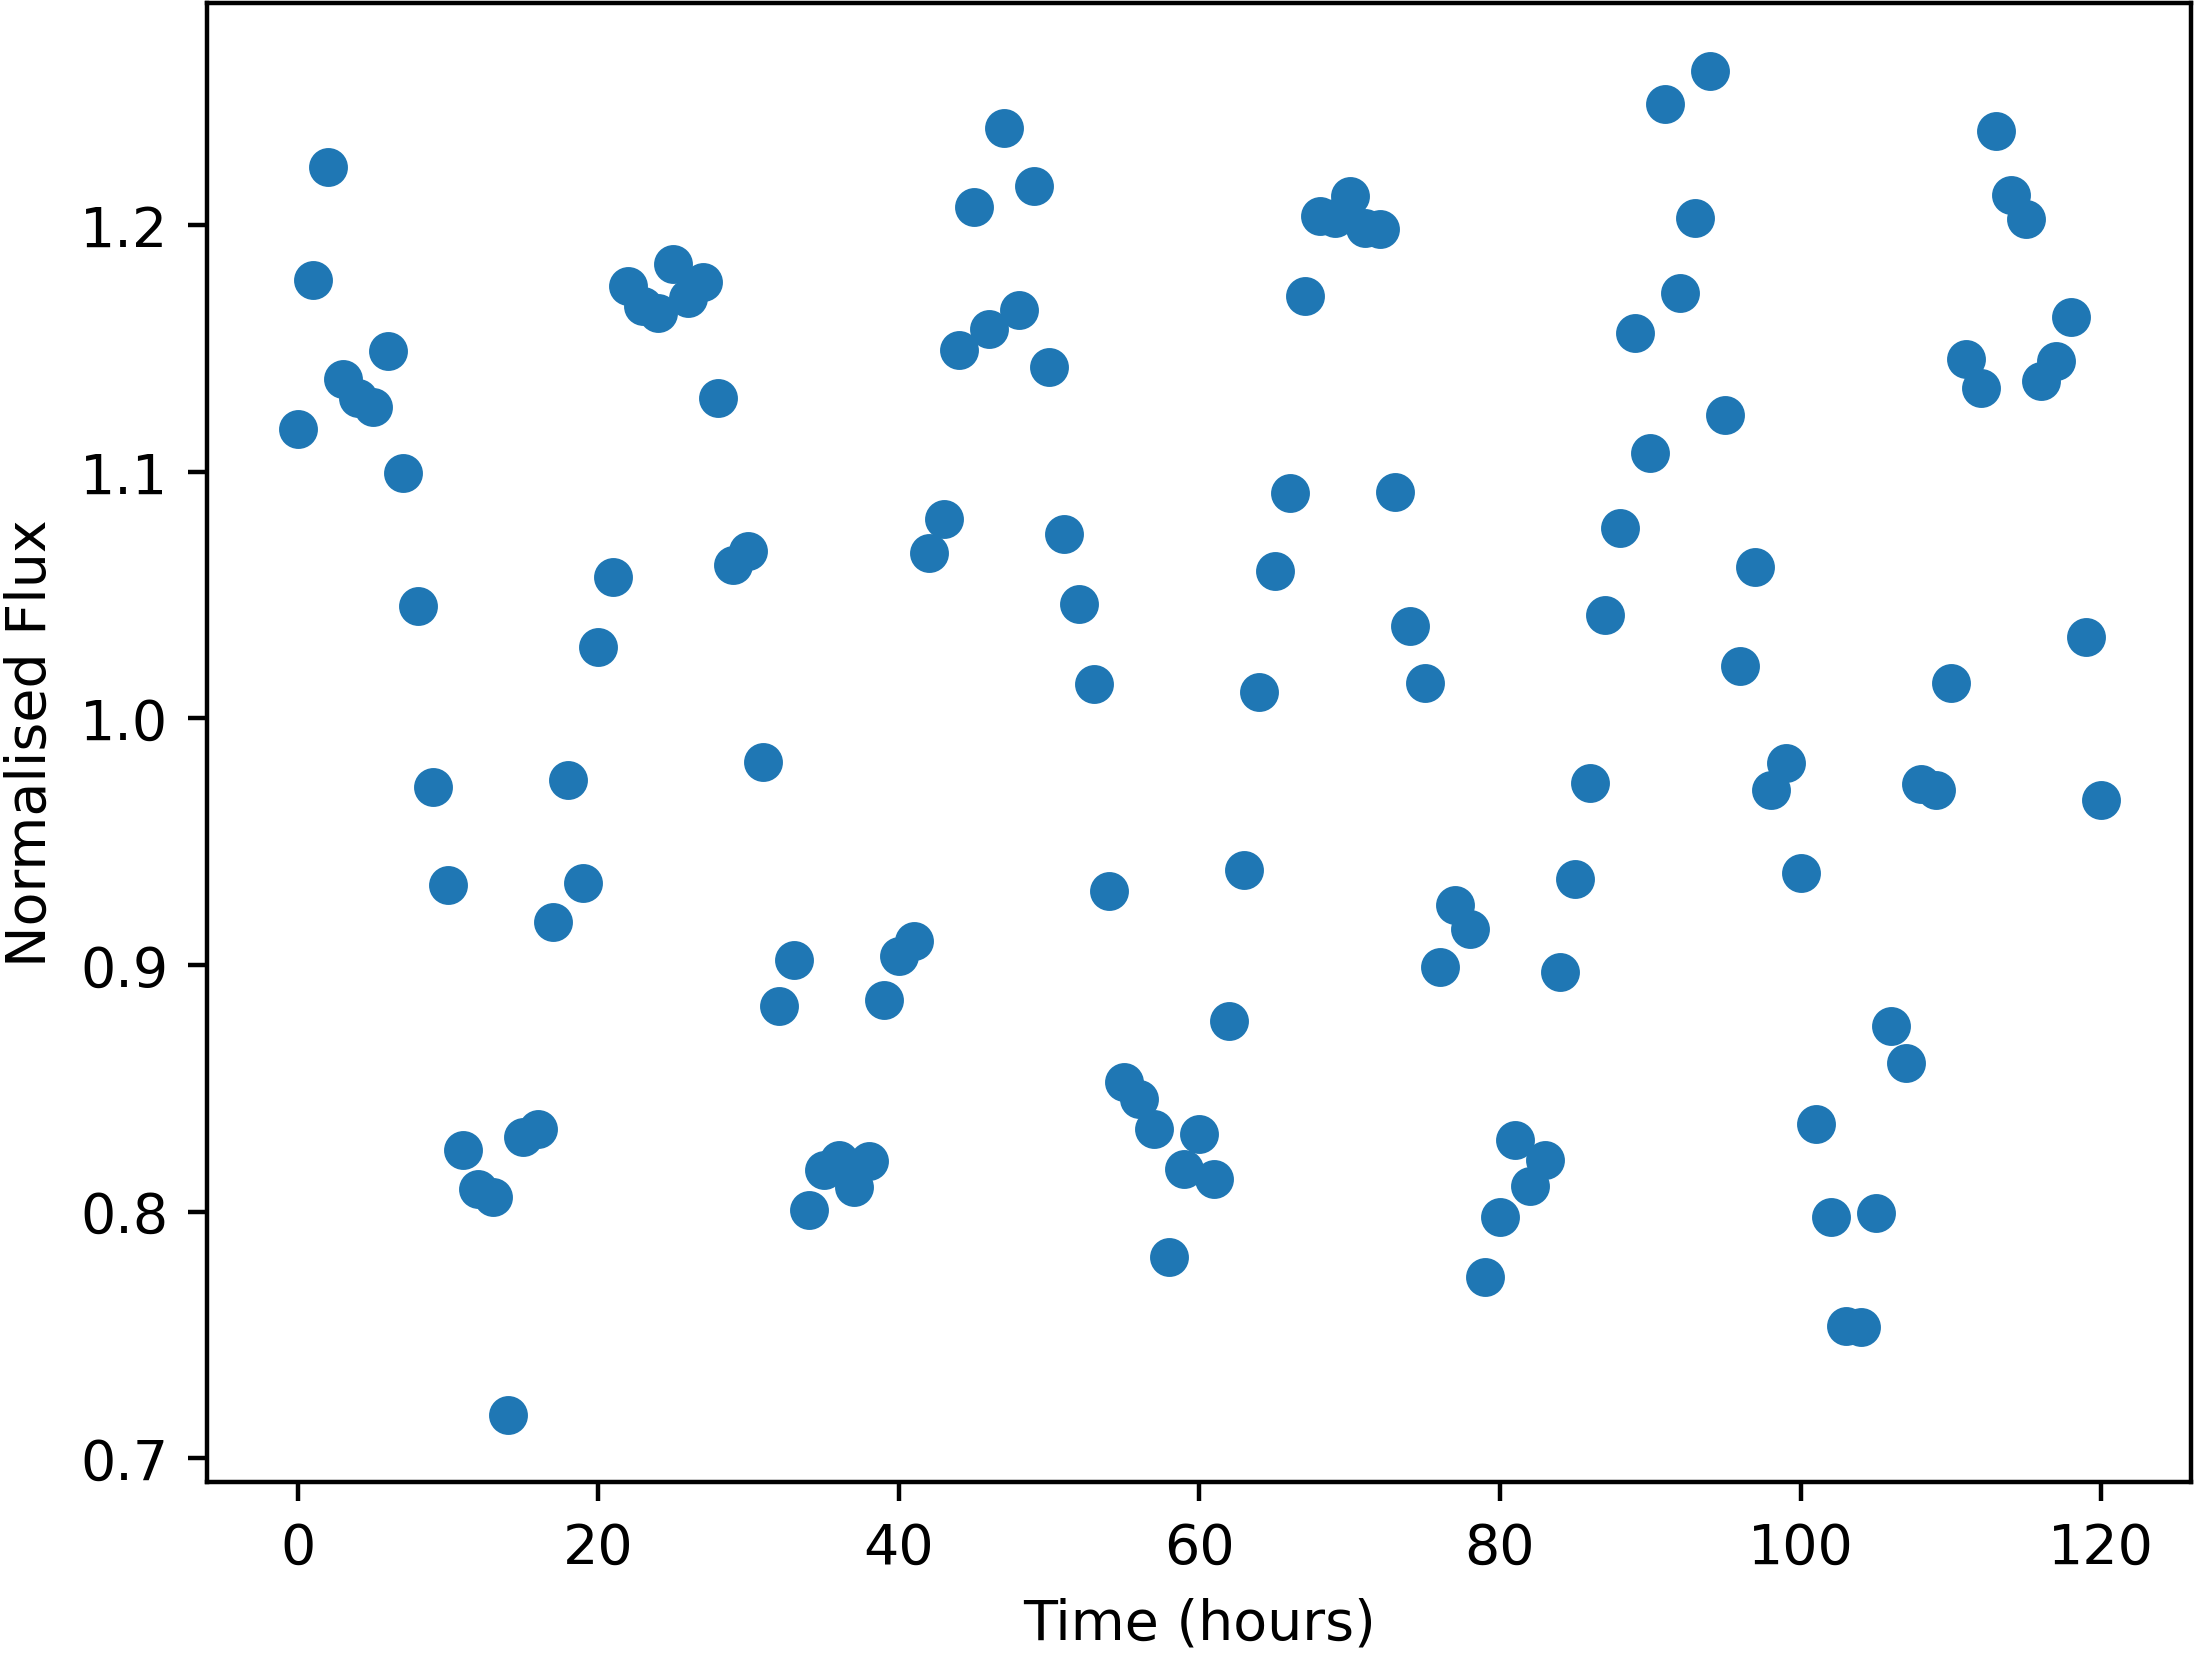

The file beside this chart, header and first rows:
Time, NormalisedFlux
0.0, 1.117
1.0, 1.178
2.0, 1.224
3.0, 1.138
4.0, 1.13
5.0, 1.126
6.0, 1.149
7.0, 1.1
8.0, 1.046
9.0, 0.9722
10.0, 0.9323
11.0, 0.825
12.0, 0.8093
13.0, 0.8058
14.0, 0.7177
15.0, 0.8302
16.0, 0.8337
17.0, 0.9173
18.0, 0.975
19.0, 0.9334
20.0, 1.029
21.0, 1.057
22.0, 1.175
23.0, 1.167
24.0, 1.164
25.0, 1.184
26.0, 1.17
27.0, 1.177
28.0, 1.13
29.0, 1.062
30.0, 1.068
31.0, 0.9822
32.0, 0.8833
33.0, 0.9021
34.0, 0.8007
35.0, 0.8169
36.0, 0.821
37.0, 0.81
38.0, 0.8204
39.0, 0.8858
40.0, 0.9038
41.0, 0.9096
42.0, 1.067
43.0, 1.081
44.0, 1.149
45.0, 1.207
46.0, 1.158
47.0, 1.239
48.0, 1.166
49.0, 1.216
50.0, 1.143
51.0, 1.075
52.0, 1.046
53.0, 1.014
54.0, 0.93
55.0, 0.8524
56.0, 0.8457
57.0, 0.8335
58.0, 0.7817
59.0, 0.8173
... 61 more rows
